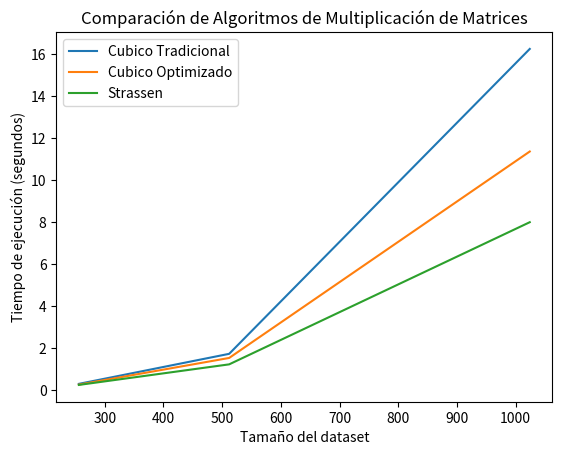

Recreate this plot in Python.
import matplotlib.pyplot as plt

# Datos para el gráfico
datasets = [256, 512, 1024]
cubico_tradicional = [0.279575, 1.711733, 16.25801]
cubico_optimizado = [0.243594, 1.515322, 11.36426]
strassen = [0.228703, 1.209783, 7.991434]


# Crear el gráfico
plt.plot(datasets, cubico_tradicional, label='Cubico Tradicional')
plt.plot(datasets, cubico_optimizado, label='Cubico Optimizado')
plt.plot(datasets, strassen, label='Strassen')


# Etiquetas y título
plt.xlabel('Tamaño del dataset')
plt.ylabel('Tiempo de ejecución (segundos)')
plt.title('Comparación de Algoritmos de Multiplicación de Matrices')
plt.legend()

# Mostrar el gráfico
plt.show()
